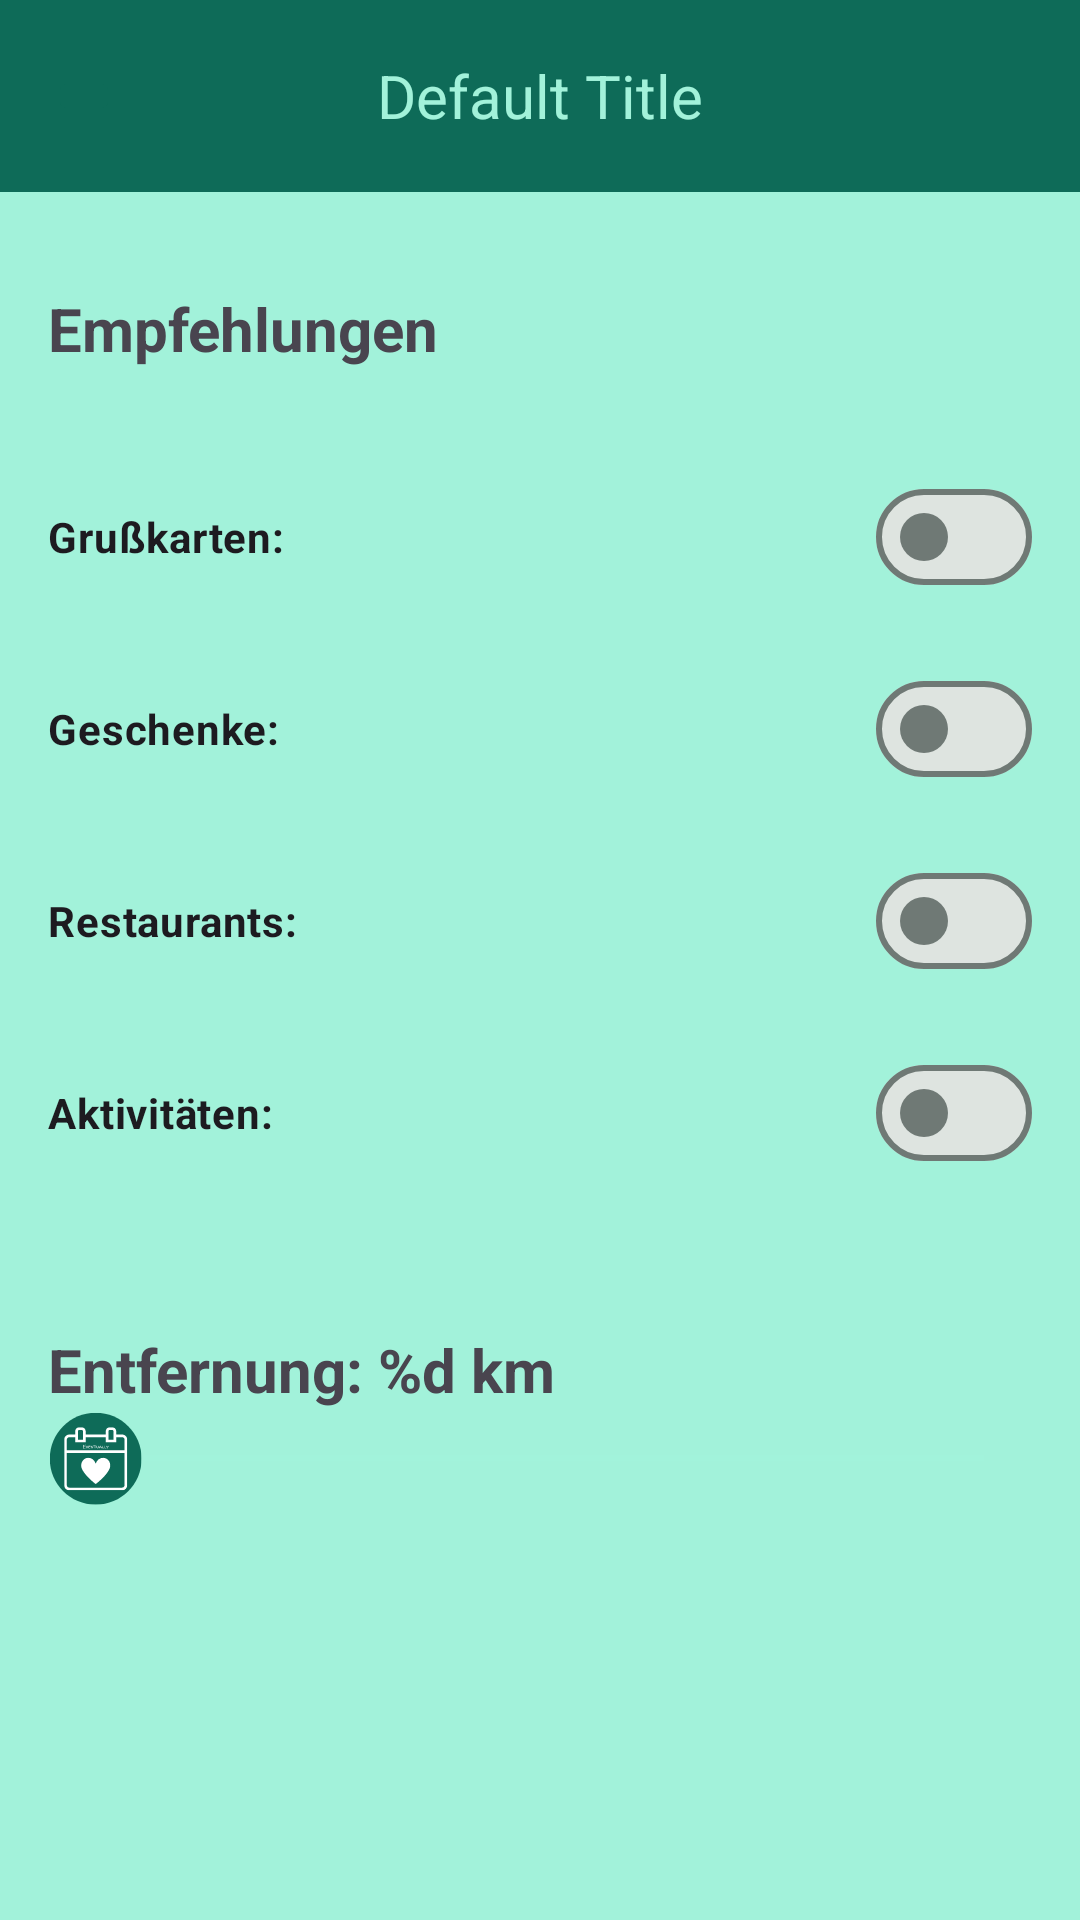

Produce the Android XML layout that renders to this screen, including the resource entries it uses.
<!-- AndroidManifest.xml: application theme App.Abschlussprojekt -->
<!-- res/layout/fragment_settings_recs.xml -->
<?xml version="1.0" encoding="utf-8"?>
<androidx.constraintlayout.widget.ConstraintLayout xmlns:android="http://schemas.android.com/apk/res/android"
    xmlns:app="http://schemas.android.com/apk/res-auto"
    xmlns:tools="http://schemas.android.com/tools"
    android:id="@+id/frameLayout16"
    android:layout_width="match_parent"
    android:layout_height="match_parent"
    android:background="@color/md_theme_primaryContainer"
    tools:context=".ui.settings.SettingsRecsFragment">

    <include
        android:id="@+id/toolbar"
        layout="@layout/toolbar"
        app:layout_constraintEnd_toEndOf="parent"
        app:layout_constraintStart_toStartOf="parent"
        app:layout_constraintTop_toTopOf="parent" />

    <TextView
        android:id="@+id/textView2"
        android:layout_width="wrap_content"
        android:layout_height="wrap_content"
        android:layout_marginStart="16dp"
        android:layout_marginTop="32dp"
        android:text="Empfehlungen"
        android:textSize="20sp"
        android:textStyle="bold"
        app:layout_constraintStart_toStartOf="parent"
        app:layout_constraintTop_toBottomOf="@+id/toolbar" />

    <com.google.android.material.materialswitch.MaterialSwitch
        android:id="@+id/sw_greeting_cards"
        android:layout_width="match_parent"
        android:layout_height="wrap_content"
        android:layout_marginStart="16dp"
        android:layout_marginTop="32dp"
        android:layout_marginEnd="16dp"
        android:text="@string/greeting_cards_title"
        android:textStyle="bold"
        app:layout_constraintEnd_toEndOf="parent"
        app:layout_constraintStart_toStartOf="parent"
        app:layout_constraintTop_toBottomOf="@+id/textView2" />

    <com.google.android.material.materialswitch.MaterialSwitch
        android:id="@+id/sw_gifts"
        android:layout_width="match_parent"
        android:layout_height="wrap_content"
        android:layout_marginStart="16dp"
        android:layout_marginTop="16dp"
        android:layout_marginEnd="16dp"
        android:text="@string/geschenke_title"
        android:textStyle="bold"
        app:layout_constraintEnd_toEndOf="parent"
        app:layout_constraintStart_toStartOf="parent"
        app:layout_constraintTop_toBottomOf="@+id/sw_greeting_cards" />

    <com.google.android.material.materialswitch.MaterialSwitch
        android:id="@+id/sw_restaurants"
        android:layout_width="match_parent"
        android:layout_height="wrap_content"
        android:layout_marginStart="16dp"
        android:layout_marginTop="16dp"
        android:layout_marginEnd="16dp"
        android:text="@string/restaurants"
        android:textStyle="bold"
        app:layout_constraintEnd_toEndOf="parent"
        app:layout_constraintStart_toStartOf="parent"
        app:layout_constraintTop_toBottomOf="@+id/sw_gifts" />

    <com.google.android.material.materialswitch.MaterialSwitch
        android:id="@+id/sw_activities"
        android:layout_width="match_parent"
        android:layout_height="wrap_content"
        android:layout_marginStart="16dp"
        android:layout_marginTop="16dp"
        android:layout_marginEnd="16dp"
        android:text="Aktivitäten:"
        android:textStyle="bold"
        app:layout_constraintEnd_toEndOf="parent"
        app:layout_constraintStart_toStartOf="parent"
        app:layout_constraintTop_toBottomOf="@+id/sw_restaurants" />

    <!-- res/layout/fragment_distance.xml -->
    <LinearLayout
        android:layout_width="match_parent"
        android:layout_height="wrap_content"
        android:layout_marginTop="32dp"
        android:orientation="vertical"
        android:padding="16dp"
        app:layout_constraintEnd_toEndOf="parent"
        app:layout_constraintStart_toStartOf="parent"
        app:layout_constraintTop_toBottomOf="@+id/sw_activities">

        
        <TextView
            android:id="@+id/tv_distance"
            android:layout_width="wrap_content"
            android:layout_height="wrap_content"
            android:text="@string/distance_in_km"
            android:textSize="20sp"
            android:textStyle="bold" />

        
        <SeekBar
            android:id="@+id/seekBarDistance"
            android:layout_width="match_parent"
            android:layout_height="wrap_content"
            android:max="30"
            android:min="0"
            android:progressBackgroundTint="@color/md_theme_primaryContainer"

            android:progressTint="@color/md_theme_primary"
            android:thumb="@drawable/eventually_round" />

    </LinearLayout>
</androidx.constraintlayout.widget.ConstraintLayout>
<!-- res/layout/toolbar.xml (included above) -->
<androidx.appcompat.widget.Toolbar xmlns:android="http://schemas.android.com/apk/res/android"
    xmlns:app="http://schemas.android.com/apk/res-auto"
    android:id="@+id/toolbar"
    android:layout_width="match_parent"
    android:layout_height="wrap_content"
    android:background="?attr/colorPrimary"
    android:gravity="center"
    android:minHeight="?attr/actionBarSize"
    android:theme="?attr/actionBarTheme">

    <ImageButton
        android:id="@+id/toolbar_back_btn"
        android:layout_width="wrap_content"
        android:layout_height="wrap_content"
        android:layout_gravity="start"
        android:backgroundTint="@color/md_theme_primary"
        android:src="@drawable/baseline_arrow_back_24"
        app:tint="@color/md_theme_primaryContainer" />

    <TextView
        android:id="@+id/toolbar_title"
        android:layout_width="wrap_content"
        android:layout_height="wrap_content"
        android:layout_gravity="center"
        android:text="@string/default_title"
        android:textColor="@color/md_theme_primaryContainer"
        android:textSize="20sp" />
</androidx.appcompat.widget.Toolbar>
<!-- resources referenced by this layout -->
<resources>
  <color name="md_theme_primary">#0E6B58</color>
  <color name="md_theme_primaryContainer">#A2F2DA</color>
  <string name="default_title">Default Title</string>
  <string name="distance_in_km">Entfernung: %d km</string>
  <string name="geschenke_title">Geschenke:</string>
  <string name="greeting_cards_title">Grußkarten:</string>
  <string name="restaurants">Restaurants:</string>
  <color name="md_theme_onPrimary">#FFFFFF</color>
  <color name="md_theme_onPrimaryContainer">#002019</color>
  <color name="md_theme_secondary">#904A48</color>
  <color name="md_theme_onSecondary">#FFFFFF</color>
  <color name="md_theme_secondaryContainer">#FFDAD8</color>
  <color name="md_theme_onSecondaryContainer">#3B080B</color>
  <color name="md_theme_tertiary">#6D5E0F</color>
  <color name="md_theme_onTertiary">#FFFFFF</color>
  <color name="md_theme_tertiaryContainer">#F8E287</color>
  <color name="md_theme_onTertiaryContainer">#211B00</color>
  <color name="md_theme_error">#BA1A1A</color>
  <color name="md_theme_onError">#FFFFFF</color>
  <color name="md_theme_errorContainer">#FFDAD6</color>
  <color name="md_theme_onErrorContainer">#410002</color>
  <color name="md_theme_background">#F5FBF7</color>
  <color name="md_theme_onBackground">#171D1B</color>
  <color name="md_theme_surface">#F5FBF7</color>
  <color name="md_theme_onSurface">#171D1B</color>
  <color name="md_theme_surfaceVariant">#DBE5E0</color>
  <color name="md_theme_onSurfaceVariant">#3F4945</color>
  <color name="md_theme_outline">#6F7975</color>
  <color name="md_theme_outlineVariant">#BFC9C4</color>
  <color name="md_theme_inverseSurface">#2B322F</color>
  <color name="md_theme_inverseOnSurface">#ECF2EE</color>
  <color name="md_theme_inversePrimary">#86D6BE</color>
  <color name="md_theme_primaryFixed">#A2F2DA</color>
  <color name="md_theme_onPrimaryFixed">#002019</color>
  <color name="md_theme_primaryFixedDim">#86D6BE</color>
  <color name="md_theme_onPrimaryFixedVariant">#005141</color>
  <color name="md_theme_secondaryFixed">#FFDAD8</color>
  <color name="md_theme_onSecondaryFixed">#3B080B</color>
  <color name="md_theme_secondaryFixedDim">#FFB3B0</color>
  <color name="md_theme_onSecondaryFixedVariant">#733332</color>
  <color name="md_theme_tertiaryFixed">#F8E287</color>
  <color name="md_theme_onTertiaryFixed">#211B00</color>
  <color name="md_theme_tertiaryFixedDim">#DBC66F</color>
  <color name="md_theme_onTertiaryFixedVariant">#534600</color>
  <color name="md_theme_surfaceDim">#D5DBD7</color>
  <color name="md_theme_surfaceBright">#F5FBF7</color>
  <color name="md_theme_surfaceContainerLowest">#FFFFFF</color>
  <color name="md_theme_surfaceContainerLow">#EFF5F1</color>
  <color name="md_theme_surfaceContainer">#E9EFEB</color>
  <color name="md_theme_surfaceContainerHigh">#E3EAE6</color>
  <color name="md_theme_surfaceContainerHighest">#DEE4E0</color>
</resources>
